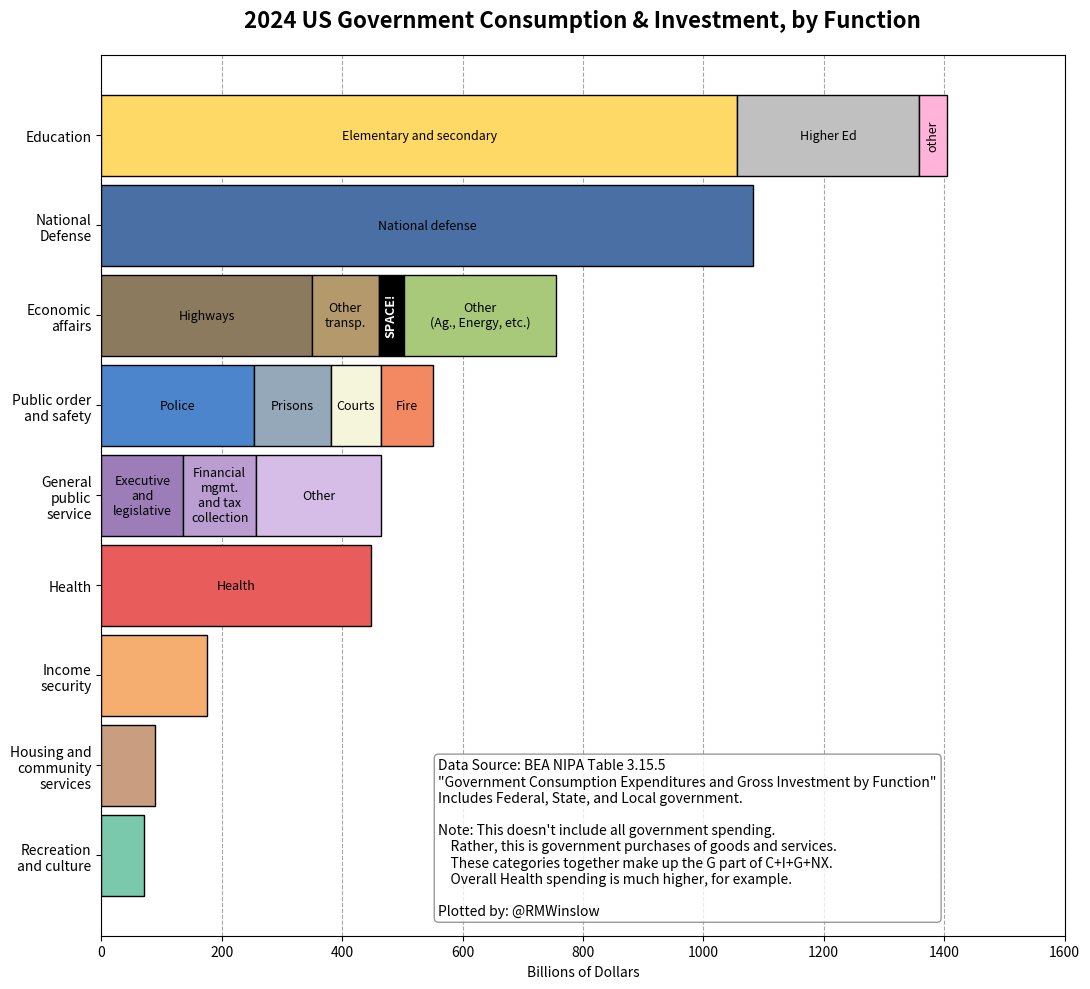
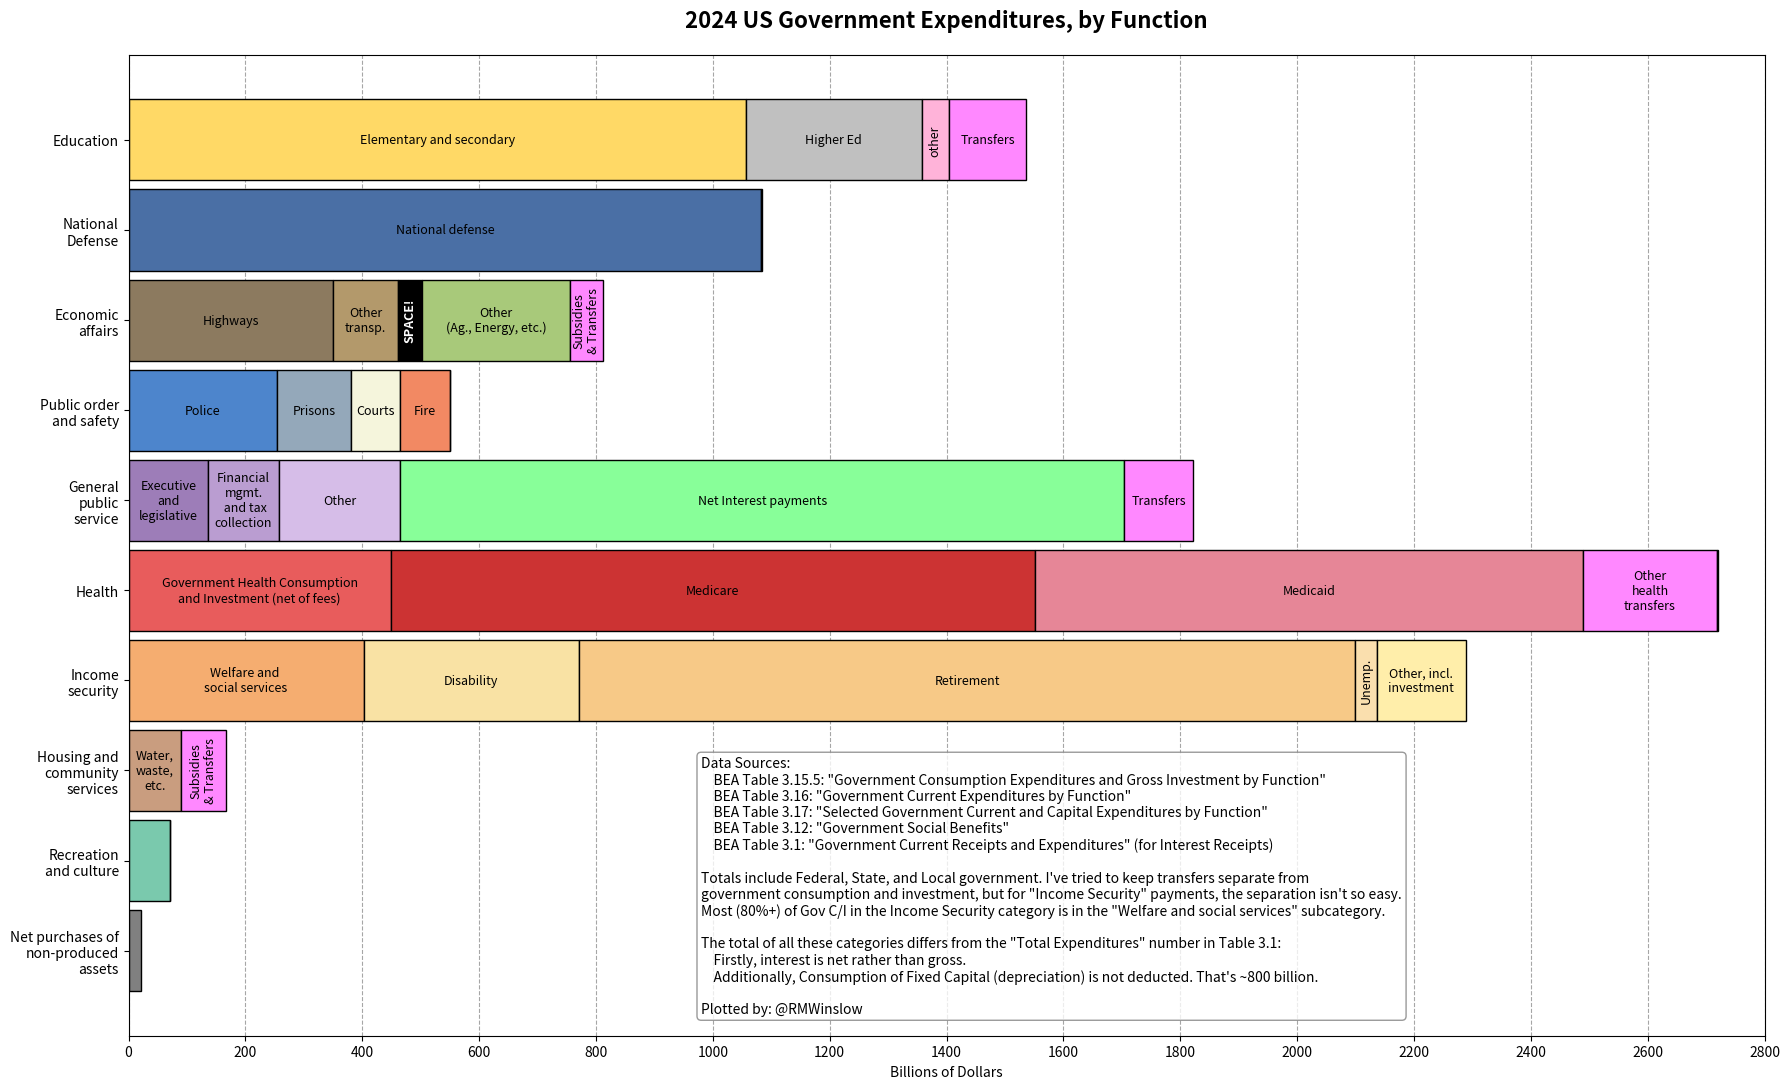
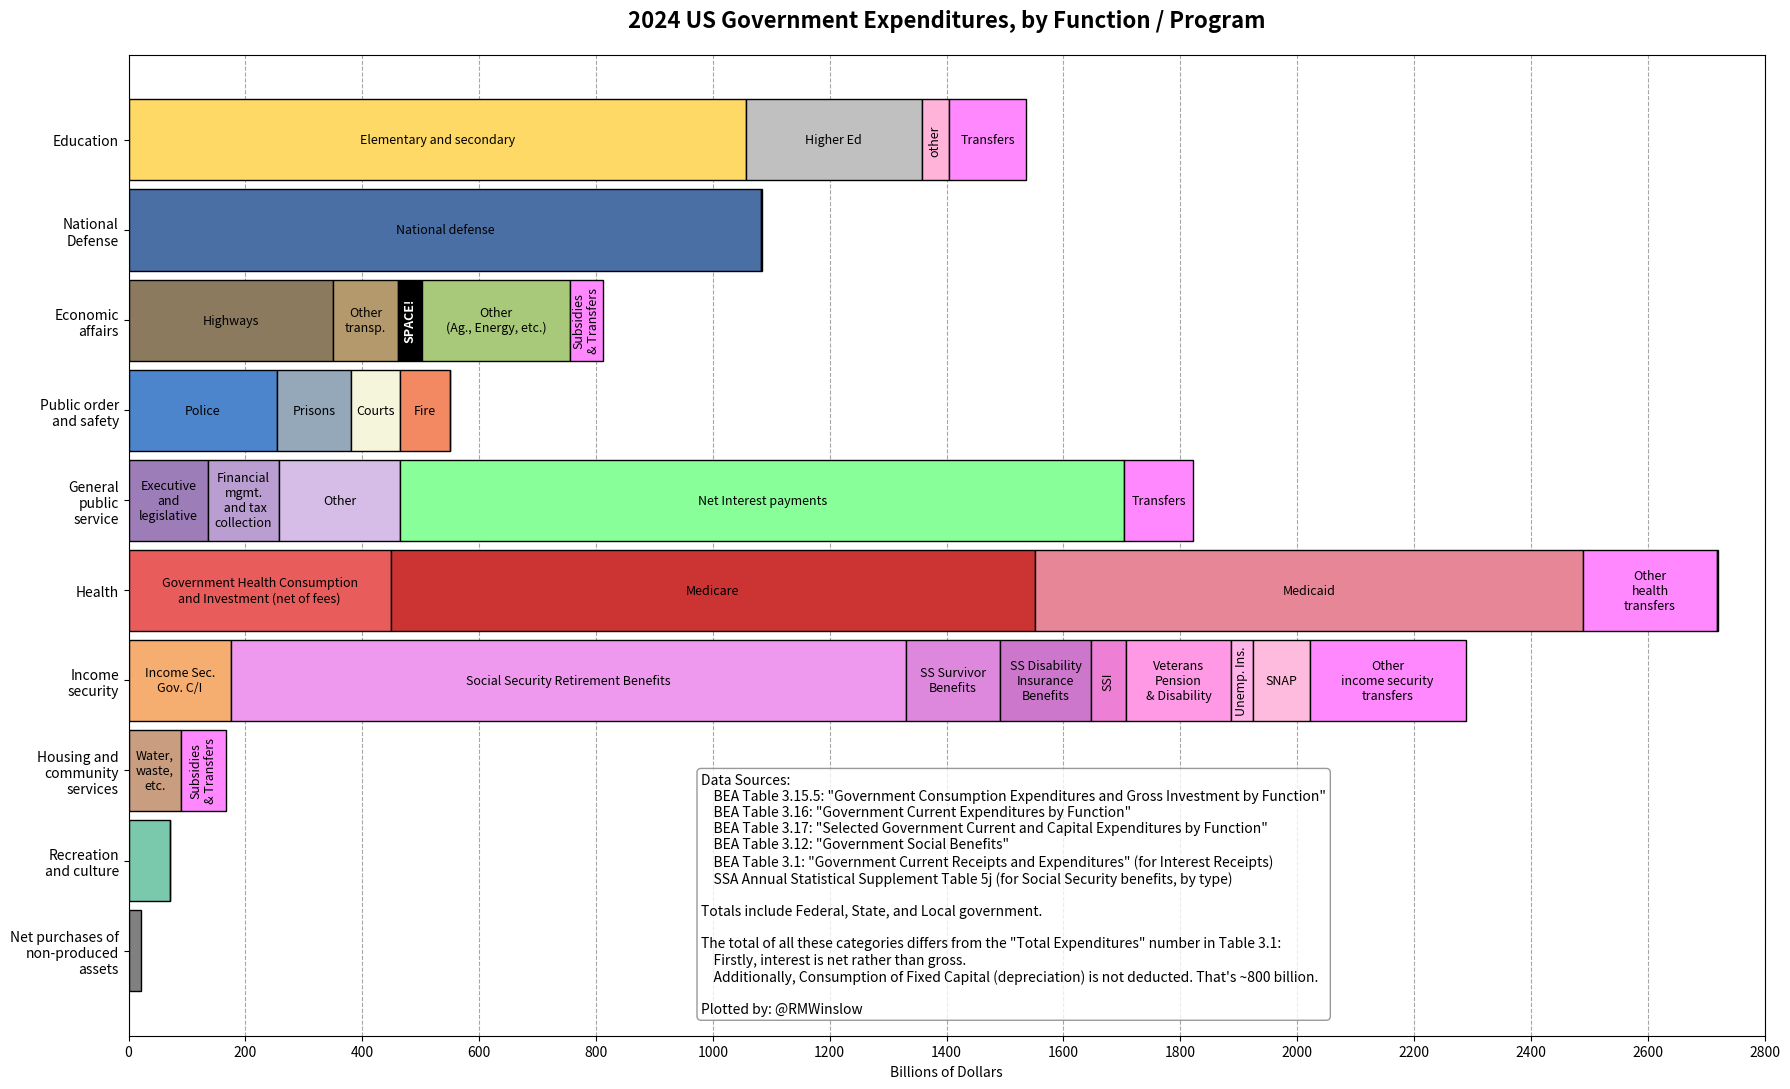

The matplotlib source for these figures, in order:
# https://apps.bea.gov/scb/pdf/2008/03%20March/0308_primer.pdf
# https://www.bea.gov/resources/methodologies/nipa-handbook/pdf/all-chapters.pdf#page=268
# https://www.bea.gov/resources/methodologies/nipa-handbook/pdf/chapter-09.pdf

# TODO: Display amount under each bar segment if wide enough.
# TODO: Further Break down National Defense into idk, compensation, PLanes and stuff, R&D, etc.
#   Oh! Or by Military branch.
# TODO: Add some sort of visible divider between the G part of C+I+G and the Transfers/Interest parts.
#   Or maybe change the outline color?
# TODO: Greyed out visualizations shows G vs nonG stuff.
#TODO: email BEA asking for where the 7.6 billion of income security investment goes.

#%%

import matplotlib.pyplot as plt
import numpy as np
import matplotlib.patheffects as pe


def plot_budget_stacked_bars(budget_data, title, info_text, output_filename=None, 
                             figsize=(10,10), bar_height=0.9, dpi=400, xlim=None,
                             SHOW_VALUE=False,
                             border_width=1, border_color='black'):
    """
    Create a horizontal stacked bar chart for budget data.
    
    Parameters:
    -----------
    budget_data : list of tuples
        List of (category, subcategory, color, value) tuples
        Example: [('Education', 'Elementary and secondary', '#FFD966', 1056.5), ...]
    title : str
        Title for the chart
    info_text : str
        Information text to display in bottom right info box
    output_filename : str, optional
        Filename to save the figure. If None, figure is not saved.
    figsize : tuple, optional
        Figure size (width, height). Default is (10, 10)
    bar_height : float, optional
        Height of each bar. Default is 0.9
    dpi : int, optional
        DPI for saved figure. Default is 600
    xlim : tuple, optional
        X-axis limits (min, max). If None, automatically determined.
    
    Returns:
    --------
    fig, ax : matplotlib figure and axes objects
    """
    
    # Extract unique categories while preserving order
    categories = []
    seen = set()
    for category, _, _, _ in budget_data:
        if category not in seen:
            categories.append(category)
            seen.add(category)
    
    # Group data by category for plotting
    data_by_category = {cat: [] for cat in categories}
    for category, subcategory, color, value in budget_data:
        data_by_category[category].append((subcategory, color, value))
    
    # Plot setup
    fig, ax = plt.subplots(figsize=figsize)
    y = -np.arange(len(categories))  # Negative sign makes the first category appear at the top
    
    # Create horizontal stacked bars with labels
    for i, category in enumerate(categories):
        left = 0  # Track cumulative width for stacking
        subcomponents = data_by_category[category]
        for j, (subcomp, color, value) in enumerate(subcomponents):
            # Plot bar with specific color, higher zorder
            bar = ax.barh(y[i], value, bar_height, label=subcomp if i == 0 else None, 
                          left=left, color=color, zorder=2,
                          edgecolor=border_color, linewidth=border_width)
            # Add label on bar only if category has multiple subcomponents
            width = bar[0].get_width()
            if len(subcomponents) > 1 or width > 200: 
                # Rotate label 90 degrees if bar width is small (e.g., < 80)
                rotation = 90 if width < 80 else 0
                if rotation == 0 and SHOW_VALUE==True:
                    # append italicized value to label
                    subcomp = f'{subcomp}\n{value:.1f}'

                ax.text(left + width / 2, y[i], f'{subcomp}', 
                        ha='center', va='center', color='black', fontsize=9, rotation=rotation,
                        # linespacing=0.9
                        )
                
                # Special handling for 'SPACE!' label
                if subcomp == 'SPACE!':
                    ax.text(left + width / 2, y[i], f'{subcomp}', 
                            ha='center', va='center', color='white', fontsize=9, rotation=rotation,
                            weight='bold', 
                            # linespacing=0.9,
                            )
            left += value
    
    # Customize plot
    ax.set_yticks(y)
    ax.set_yticklabels(categories)
    ax.set_xlabel('Billions of Dollars')
    ax.set_title(title, fontsize=16, weight='bold', pad=20)
    ax.grid(True, axis='x', linestyle='--', alpha=0.7, color='gray', zorder=1)
    
    # Set x-axis limits if provided
    if xlim is not None:
        ax.set_xlim(xlim)

    # Set x-axis ticks and grid lines every 200 units
    ax.xaxis.set_major_locator(plt.MultipleLocator(200))
    ax.set_xticks(np.arange(0, ax.get_xlim()[1] + 200, 200))
    
    # Add info box in bottom right
    plt.text(0.35, 0.02, info_text, transform=ax.transAxes, fontsize=10, 
             verticalalignment='bottom', horizontalalignment='right',
             bbox=dict(boxstyle='round', facecolor='white', alpha=0.8, edgecolor='gray'),
             ha='left')
    
    plt.tight_layout()
    
    # Save figure if filename is provided
    if output_filename:
        plt.savefig(output_filename, dpi=dpi, bbox_inches='tight')
    
    return fig, ax



#%% TABLE 3.15.5 Government Consumption Expenditures and Gross Investment by Function
# Original budget data
budget_data_2024 = [
    ('Education', 'Elementary and secondary', '#FFD966', 1056.5),
    ('Education', 'Higher Ed', '#C0C0C0', 301.1),
    ('Education', 'other', '#FFB3D9', 46.5),
    
    ('National\nDefense', 'National defense', '#4A6FA5', 1082.7),
    
    ('Economic\naffairs', 'Highways', '#8C7A5F', 350.0),
    ('Economic\naffairs', 'Other\ntransp.', '#B3996B', 110.6),
    ('Economic\naffairs', 'SPACE!', "#000000", 41.9), 
    ('Economic\naffairs', 'Other\n(Ag., Energy, etc.)', '#A8C97A', 252.7),
    
    ('Public order\nand safety', 'Police', '#4D85CC', 254.2),
    ('Public order\nand safety', 'Prisons', '#94A8BA', 126.6),
    ('Public order\nand safety', 'Courts', "#F5F5DC", 83.9),
    ('Public order\nand safety', 'Fire', '#F28963', 85.5),
    
    ('General\npublic\nservice', 'Executive\nand\nlegislative', '#9D7DB8', 135.9),
    ('General\npublic\nservice', 'Financial\nmgmt.\nand tax\ncollection', '#BA9DD1', 121.4),
    ('General\npublic\nservice', 'Other', '#D6BDE8', 207.0),
    
    ('Health', 'Health', '#E85C5C', 448.6),
    
    ('Income\nsecurity', 'Income security', '#F5AD70', 175.7),
    
    ('Housing and\ncommunity\nservices', 'Housing and community services', '#C99D7F', 89.4),
    
    ('Recreation\nand culture', 'Recreation and culture', '#7AC9AD', 70.8),
]

title_2024 = '2024 US Government Consumption & Investment, by Function'

info_text_2024 = '''Data Source: BEA NIPA Table 3.15.5
"Government Consumption Expenditures and Gross Investment by Function"
Includes Federal, State, and Local government.

Note: This doesn't include all government spending.
    Rather, this is government purchases of goods and services.
    These categories together make up the G part of C+I+G+NX.
    Overall Health spending is much higher, for example.

Plotted by: @RMWinslow'''

# Create the plot
fig, ax = plot_budget_stacked_bars(
    budget_data_2024, 
    title_2024, 
    info_text_2024,
    output_filename='stacked_G_graph_2024.png',
    figsize=(11,10),
    # xlim=(0,1500),
)

plt.show()
# %%




#%% Combined Gov Spending with Transfers and Interest Payments


# budget_data_2024_with_transfers_and_interest = budget_data_2024 + [
#     ('General\npublic\nservice', 'Interest payments', '#B0B0B0', 1397.6),
#     # Then the Current Transfers for each category
#     # ('General\npublic\nservice', 'Current transfers', '#D6BDE8', 74.2),
#     # ('National\nDefense', 'Current transfers', '#C0C0C0', 0.8),
#     # ('Public order\nand safety', 'Current transfers', "#F5F5DC", 0.5),
#     # ('Economic\naffairs', 'Current transfers', '#A8C97A', 11.5),
#     # ('Housing and\ncommunity\nservices', 'Current transfers', '#C99D7F', 1.2),
#     # ('Health', 'Current transfers', '#E85C5C', 2258.7),
#     # ('Recreation\nand culture', 'Current transfers', '#7AC9AD', 0.8),
#     # ('Education', 'Current transfers', '#FFB3D9', 132.3),
#     # ('Income\nsecurity', 'Current transfers', '#F5AD70', 2097.6),
#     # Subsidies and Current Transfers for each category
#     ('General\npublic\nservice', 'Subsidies & transfers', '#FF00FF', 74.2),
#     ('National\nDefense', 'Subsidies & transfers', '#FF00FF', 0.8),
#     ('Public order\nand safety', 'Subsidies & transfers', "#FF00FF", 0.5),
#     ('Economic\naffairs', 'Subsidies & transfers', '#FF00FF', 42.0),
#     ('Housing and\ncommunity\nservices', 'Subsidies & transfers', '#FF00FF', 64.0),
#     ('Health', 'Subsidies & transfers', '#FF00FF', 2259.7),
#     ('Recreation\nand culture', 'Subsidies & transfers', '#FF00FF', 0.8),
#     ('Education', 'Subsidies & transfers', '#FF00FF', 132.3),
#     ('Income\nsecurity', 'Subsidies & transfers', '#FF00FF', 2097.6),
# ]


TRANSFER_COLOR = '#f8f'  # bright magenta for transfers

# I'm going to seperate this into two chunks, to deal with the fundamentally different ways of handling the income security category.
# prefix, income security, suffix.

budget_total_expenditures_prefix = [
    ('Education', 'Elementary and secondary', '#FFD966', 1056.5),
    ('Education', 'Higher Ed', '#C0C0C0', 301.1),
    ('Education', 'other', '#FFB3D9', 46.5),
    ('Education', 'Transfers', TRANSFER_COLOR, 132.3), # sliver for transfers
    
    ('National\nDefense', 'National defense', '#4A6FA5', 1082.7),
    # 0.8 sliver for transfers (Really, then where does the military foreign aid go?)
    ('National\nDefense', '', TRANSFER_COLOR, 0.8), # sliver for transfers
    #TODO: Use Table 3.11.5 to break down into More detailed categories.


    ('Economic\naffairs', 'Highways', '#8C7A5F', 350.0),
    ('Economic\naffairs', 'Other\ntransp.', '#B3996B', 110.6),
    ('Economic\naffairs', 'SPACE!', "#000000", 41.9), 
    ('Economic\naffairs', 'Other\n(Ag., Energy, etc.)', '#A8C97A', 252.7),
    ('Economic\naffairs', 'Subsidies\n& Transfers', TRANSFER_COLOR, 56.3),

    
    ('Public order\nand safety', 'Police', '#4D85CC', 254.2),
    ('Public order\nand safety', 'Prisons', '#94A8BA', 126.6),
    ('Public order\nand safety', 'Courts', "#F5F5DC", 83.9),
    ('Public order\nand safety', 'Fire', '#F28963', 85.5),
    ('Public order\nand safety', '', TRANSFER_COLOR, 0.5), #sliver for transfers
    
    ('General\npublic\nservice', 'Executive\nand\nlegislative', '#9D7DB8', 135.9),
    ('General\npublic\nservice', 'Financial\nmgmt.\n and tax\ncollection', '#BA9DD1', 121.4),
    ('General\npublic\nservice', 'Other', '#D6BDE8', 207.0),
    # ('General\npublic\nservice', 'Gross Interest payments', '#8f9', 1397.6),
    # 2024 interest receipts are 157.4 billion, largely from intergovernmental interest
    ('General\npublic\nservice', 'Net Interest payments', '#8f9', 1240.2),
    ('General\npublic\nservice', 'Transfers', TRANSFER_COLOR, 117.3),
    	
    # Health	
    # Current Transfers (Medicare, Medicaid, etc.)	2258.7
    # Capital Transfers	11.4
    # Subsidies	1
    # Consumption Expenditures (net of fees)	306.5
    # Gross Investment	142
    # Per Table 3.12	
    # Medicaid	938.2
    # Medicare	1,102.40
    # Other Transfers	229.50
    # C+I for Health = 448.6

    # ('Health', 'Health', '#E85C5C', 448.6),
    # ('Health', 'Consumption\nexpenditures', '#E85C5C', 306.5),
    # ('Health', 'Current\ntransfers', '#F9A4A4', 2258.7),
    # ('Health', 'Subsidies', '#F5AD70', 1.0),
    # ('Health', 'Gross\nInvestment', '#7AC9AD', 142.0),
    # ('Health', 'Capital\ntransfers', '#E6B800', 11.4),

    # ('Health', 'Gov. Health Services\n(net of fees)', '#E85C5C', 306.5),
    # ('Health', 'Gross\nInvestment', '#E85C5C', 142.0),
    ('Health', 'Government Health Consumption\nand Investment (net of fees)', '#E85C5C', 448.6), #\ne.g. building hospitals
    # ('Health', 'G', '#E85C5C', 448.6), 
    ('Health', 'Medicare', '#c33', 1102.4),
    ('Health', 'Medicaid', '#e68697', 938.2),
    ('Health', 'Other\nhealth\ntransfers', TRANSFER_COLOR, 229.5),
    ('Health', '', TRANSFER_COLOR, 1), #1 billion subsidy as sliver
]

budget_total_expenditures_income_security_1 = [
    # C+Transfers / C+I
    # Income security	2265.4	Income security	175.7
    # Disability	368.4	    Disability	7.3
    # Retirement5	1328.7	    Retirement1	2.5
    # Welfare and social services	402.3	    Welfare and social services	147.2
    # Unemployment	36.7	    Unemployment	0
    # Other	129.4	    Other	18.6
    #
    # Current Transfers	2097.6
    # And Capital Transfers 15.2

    ('Income\nsecurity', 'Welfare and \nsocial services', '#F5AD70', 402.3), #F9E2A4
    ('Income\nsecurity', 'Disability', '#F9E2A4', 368.4), #F5AD70
    ('Income\nsecurity', 'Retirement', '#F7C987', 1328.7),
    ('Income\nsecurity', 'Unemp.', '#FADFAE', 36.7),
    ('Income\nsecurity', 'Other, incl.\ninvestment', '#fea', 152.5),

    # TODO: Add line for other, including investment

    # ('Income\nsecurity', 'Other', '#fea', 129.4),
    # ('Income\nsecurity', 'Gross\nInvestment', '#F5AD70', 7.9),
    # ('Income\nsecurity', 'Capital transfers', '#E6B800', 15.2),

    # TODO: Come back and figure out how I broke this down.
    #    Remake the alternate graph.

    # # Todo: alternate breakdown based on Table 3.12
    # # per 3.12, Social Security is 1448, Veterans Pension and disability	180.5
    # # SNAP is 97.4
    # ('Income\nsecurity', 'Purchases', '#F5AD70', 175.7),
    # ('Income\nsecurity', 'Social Security', '#d98', 1448.0),
    # ('Income\nsecurity', 'Veterans\nPension\n& Disability', '#e6b', 180.5),
    # ('Income\nsecurity', 'SNAP', '#f9d', 97.4),
    # ('Income\nsecurity', 'SSI', '#fbb', 60),
    # ('Income\nsecurity', 'Unemp.', '#fcd', 36.7),
    # # ('Income\nsecurity', 'Other\ntransfers', '#fbc', 386.9), #2112.8-SS-VPD-SNAP
    # # ('Income\nsecurity', 'Other\ntransfers', TRANSFER_COLOR, 350.2), #2112.8-SS-VPD-SNAP-UI
    # ('Income\nsecurity', 'Other\ntransfers', TRANSFER_COLOR, 290.2), #2112.8-SS-VPD-SNAP-UI-SSI
]

budget_total_expenditures_income_security_2 = [
    # And Here's another Where I try to get the DI and OASI from SSA
    # https://www.ssa.gov/oact/STATS/table4a4.html
    # Numbers don't quite add up right. 1448 vs (155+1316)=1471
    # https://www.ssa.gov/policy/docs/statcomps/supplement/2025/5j.html
    # Note: Most of the gap is from payments to non US residents
    ('Income\nsecurity', 'Income Sec.\nGov. C/I', '#F5AD70', 175.7), #Gov. Cons./\nInvestment     SS Admin\n
    # ('Income\nsecurity', 'Social Security Old Age and Survivors Benefits', '#E89FDD', 1316.0),
    ('Income\nsecurity', 'Social Security Retirement Benefits', '#E9E', 1154.9),
    ('Income\nsecurity', 'SS Survivor\nBenefits', '#D8D', 161.2),
    ('Income\nsecurity', 'SS Disability\nInsurance\nBenefits', '#C7C', 155),
    ('Income\nsecurity', 'SSI', '#ED7FD5', 60),
    ('Income\nsecurity', 'Veterans\nPension\n& Disability', '#FF99E6', 180.5),
    ('Income\nsecurity', 'Unemp. Ins.', '#FFB3E8', 36.7),
    ('Income\nsecurity', 'SNAP', '#fbd', 97.4),
    ('Income\nsecurity', 'Other\nincome security\ntransfers', TRANSFER_COLOR, 267.2), #2112.8-SS-VPD-SNAP-UI-SSI
]

budget_total_expenditures_suffix = [

    ('Housing and\ncommunity\nservices', 'Water,\nwaste,\netc.', '#C99D7F', 89.4), #Purchases
    ('Housing and\ncommunity\nservices', 'Subsidies\n& Transfers', TRANSFER_COLOR, 76.6),
    
    ('Recreation\nand culture', '', '#7AC9AD', 70.8),
    ('Recreation\nand culture', '', TRANSFER_COLOR, 0.8), # sliver for transfers


    # Not sure whether this should be its own line.
    # ('General\npublic\nservice', 'Net purchases of\nnon-produced\nassets', '#808080', 20.5),
    ('Net purchases of\nnon-produced\nassets', 'Net purchases of\nnon-produced\nassets', '#808080', 20.5),
]


budget_data_2024_with_transfers_and_interest_v1 = budget_total_expenditures_prefix + \
    budget_total_expenditures_income_security_1 + \
    budget_total_expenditures_suffix

budget_data_2024_with_transfers_and_interest_v2 = budget_total_expenditures_prefix + \
    budget_total_expenditures_income_security_2 + \
    budget_total_expenditures_suffix


info_text_2024_with_transfers_v1 = '''Data Sources:
    BEA Table 3.15.5: "Government Consumption Expenditures and Gross Investment by Function"
    BEA Table 3.16: "Government Current Expenditures by Function"
    BEA Table 3.17: "Selected Government Current and Capital Expenditures by Function"
    BEA Table 3.12: "Government Social Benefits"
    BEA Table 3.1: "Government Current Receipts and Expenditures" (for Interest Receipts)

Totals include Federal, State, and Local government. I've tried to keep transfers separate from 
government consumption and investment, but for "Income Security" payments, the separation isn't so easy.
Most (80%+) of Gov C/I in the Income Security category is in the "Welfare and social services" subcategory.

The total of all these categories differs from the "Total Expenditures" number in Table 3.1:
    Firstly, interest is net rather than gross. 
    Additionally, Consumption of Fixed Capital (depreciation) is not deducted. That's ~800 billion.

Plotted by: @RMWinslow'''


info_text_2024_with_transfers_v2 = '''Data Sources:
    BEA Table 3.15.5: "Government Consumption Expenditures and Gross Investment by Function"
    BEA Table 3.16: "Government Current Expenditures by Function"
    BEA Table 3.17: "Selected Government Current and Capital Expenditures by Function"
    BEA Table 3.12: "Government Social Benefits"
    BEA Table 3.1: "Government Current Receipts and Expenditures" (for Interest Receipts)
    SSA Annual Statistical Supplement Table 5j (for Social Security benefits, by type)

Totals include Federal, State, and Local government.

The total of all these categories differs from the "Total Expenditures" number in Table 3.1:
    Firstly, interest is net rather than gross. 
    Additionally, Consumption of Fixed Capital (depreciation) is not deducted. That's ~800 billion.

Plotted by: @RMWinslow'''




# The bars labelled 'G' are the Government Consumption Expenditures and Gross Investment
#     (purchases of goods and services, including government employee services. The G in C+I+G+NX).

# Note: Approximately 804 billion dollars of Government Consumption Expenditures
#     are in the form of "Consumption of Fixed Capital" (depreciation). To get "Total government
#     expenditures", eg for calculating net borrowing, you would add all of the above and then 
#     subtract the Consumption of Fixed Capital.

# "Total Expenditure" would be the sum of all of the above, minus the Consumption of Fixed Capital.
# "Purchases" is shorthand for "Government Consumption Expenditures and Gross Investment".
# 

# Create the plot
fig, ax = plot_budget_stacked_bars(
    budget_data_2024_with_transfers_and_interest_v1,
    '2024 US Government Expenditures, by Function', 
    info_text_2024_with_transfers_v1,
    output_filename='stacked_G_spending_graph_2024 alt.png',
    figsize=(18,11),
    xlim=(0,2800),
    bar_height=0.9,
)

plt.show()



# Create the plot
fig, ax = plot_budget_stacked_bars(
    budget_data_2024_with_transfers_and_interest_v2, 
    '2024 US Government Expenditures, by Function / Program', 
    info_text_2024_with_transfers_v2,
    output_filename='stacked_G_spending_graph_2024.png',
    figsize=(18,11),
    xlim=(0,2800),
    bar_height=0.9,
)

plt.show()
# %%
